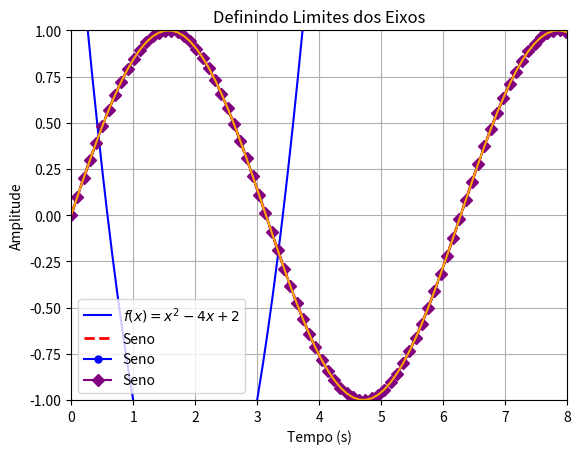
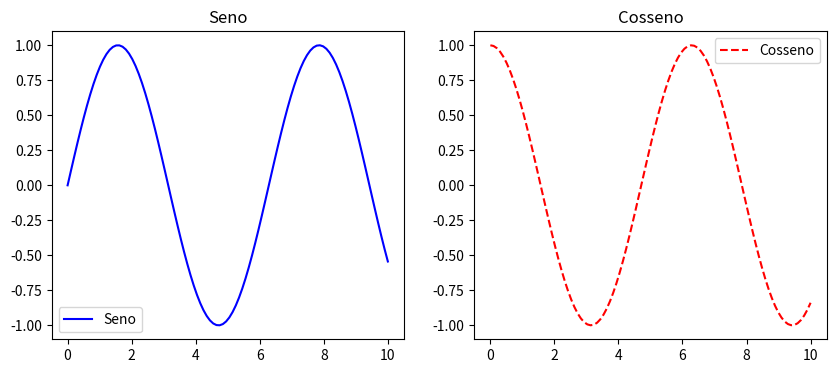

Recreate these plots in Python, in order.
import numpy as np  # Importa o módulo NumPy

# Criando um array NumPy com números de 1 a 6
arr = np.array([1, 2, 3, 4, 5, 6])

# Exibindo o array
print(arr)

print("Primeiro elemento:", arr[0])   # Índice 0 → Primeiro elemento
print("Quinto elemento:", arr[4])    # Índice 4 → Quinto elemento
print("Último elemento:", arr[-1])   # Índice -1 → Último elemento

print("Elementos do índice 2 ao 5:", arr[2:6])  # Pega do índice 2 até 5
print("Elementos do início até o índice 4:", arr[:5])  # Do início até 4
print("Últimos 3 elementos:", arr[-3:])  # Pegando os últimos 3 números
print("Elementos de 2 em 2:", arr[::2])  # Pegando de dois em dois

arr_invertido = arr[::-1]
print("Array invertido:", arr_invertido)


arr[0] = 99  # Alterando o primeiro elemento
arr[3:6] = [50, 60, 70]  # Alterando um intervalo

print("Array modificado:", arr)


# Coloque o seu código. Se achar necessário pode incluir cada bloco em células diferentes #

import numpy as np

# Criando dois arrays
a = np.array([1, 2, 3, 4, 5])
b = np.array([10, 20, 30, 40, 50])

# Operações matemáticas vetorizadas
soma = a + b       # Soma elemento a elemento
subtracao = a - b  # Subtração elemento a elemento
multiplicacao = a * b  # Multiplicação elemento a elemento
divisao = a / b    # Divisão elemento a elemento

print("Soma:", soma)
print("Subtração:", subtracao)
print("Multiplicação:", multiplicacao)
print("Divisão:", divisao)


x = np.array([1, 2, 3, 4, 5])

print("Array original:", x)
print("Array multiplicado por 2:", x * 2)
print("Array somado com 10:", x + 10)
print("Array ao quadrado:", x ** 2)
print("Array dividido por 2:", x / 2)


y = np.array([1, 4, 9, 16, 25])

print("Raiz quadrada:", np.sqrt(y))   # Raiz quadrada
print("Logaritmo natural:", np.log(y))  # Logaritmo natural
print("Exponencial:", np.exp(y))  # Exponencial
print("Seno:", np.sin(y))  # Seno
print("Cosseno:", np.cos(y))  # Cosseno


dados = np.array([5, 10, 15, 20, 25, 30])

print("Média:", np.mean(dados))   # Média dos valores
print("Soma total:", np.sum(dados))  # Soma total do array
print("Mínimo:", np.min(dados))   # Menor valor
print("Máximo:", np.max(dados))   # Maior valor
print("Desvio padrão:", np.std(dados))  # Desvio padrão


# Coloque o seu código. Se achar necessário pode incluir cada bloco em células diferentes #

import numpy as np

# Criando um array de 5 elementos, todos zero
zeros = np.zeros(5)
print("Array de zeros:", zeros)

# Criando um array de 7 elementos, todos 1
uns = np.ones(7)
print("Array de uns:", uns)

# Criando um array de 0 a 10 com passo 2
seq1 = np.arange(0, 10, 2)
print("Sequência de 0 a 10 com passo 2:", seq1)

# Criando uma sequência negativa
seq2 = np.arange(10, 0, -2)
print("Sequência decrescente de 10 a 0:", seq2)


# Criando um array de 5 valores entre 0 e 1
linspace1 = np.linspace(0, 1, 5)
print("5 valores entre 0 e 1:", linspace1)

# Criando um array de 10 valores entre -5 e 5
linspace2 = np.linspace(-5, 5, 10)
print("10 valores entre -5 e 5:", linspace2)


# Coloque o seu código. Se achar necessário pode incluir cada bloco em células diferentes #

import matplotlib.pyplot as plt

# Dados para o gráfico
x = [1, 2, 3, 4, 5]      #Entrada como pontos de um par ordenado (x,y)
y = [10, 20, 25, 30, 40] #Entrada como pontos de um par ordenado (x,y)

# Criando o gráfico
plt.plot(x, y)  

# Adicionando rótulos e título
plt.xlabel("Eixo X")  
plt.ylabel("Eixo Y")  
plt.title("Meu Primeiro Gráfico")  

# Exibir o gráfico
plt.show()


import numpy as np
import matplotlib.pyplot as plt

# Gerando valores para o eixo X (de -2 a 6 com 100 pontos)
x = np.linspace(-2, 6, 100)  

# Definindo a função f(x) = x² - 4x + 2
y = x**2 - 4*x + 2  

# Criando o gráfico
plt.plot(x, y, label=r'$f(x) = x^2 - 4x + 2$', color='b')  

# Adicionando rótulos e título
plt.xlabel("Eixo X")  
plt.ylabel("Eixo Y")  
plt.title("Gráfico da Função Quadrática")  

# Adicionando uma grade e legenda
plt.grid(True)
plt.legend()

# Exibir o gráfico
plt.show()


# Coloque o seu código #

import numpy as np
import matplotlib.pyplot as plt

# Gerando valores para X
x = np.linspace(0, 10, 100)
y = np.sin(x)  # Função seno

# Criando o gráfico com cor vermelha e linha tracejada
plt.plot(x, y, color='red', linestyle='--', linewidth=2, label='Seno')

# Personalizando o gráfico
plt.xlabel("Eixo X")
plt.ylabel("Eixo Y")
plt.title("Personalizando Cor e Estilo da Linha")
plt.legend()
plt.grid(True)

# Exibir gráfico
plt.show()


plt.plot(x, y, color='blue', marker='o', linestyle='-', markersize=5, label='Seno')
plt.legend()
plt.grid(True)
plt.show()


plt.plot(x, y, color='purple', marker='D', linestyle='-', label='Seno')

# Adicionando informações ao gráfico
plt.xlabel("Tempo (s)")  # Nome do eixo X
plt.ylabel("Amplitude")  # Nome do eixo Y
plt.title("Gráfico de Seno Personalizado")  # Título do gráfico
plt.legend()  # Adicionando legenda

plt.grid(True)  # Adicionando grade
plt.show()


plt.plot(x, y, color='orange', linestyle='-')

plt.xlim(0, 8)  # Define os limites do eixo X
plt.ylim(-1, 1)  # Define os limites do eixo Y

plt.xlabel("Tempo (s)")
plt.ylabel("Amplitude")
plt.title("Definindo Limites dos Eixos")
plt.grid(True)

plt.show()


# Criando figura com 2 subgráficos (1 linha, 2 colunas)
plt.figure(figsize=(10, 4))

# Primeiro gráfico
plt.subplot(1, 2, 1)
plt.plot(x, np.sin(x), 'b-', label="Seno")
plt.title("Seno")
plt.legend()

# Segundo gráfico
plt.subplot(1, 2, 2)
plt.plot(x, np.cos(x), 'r--', label="Cosseno")
plt.title("Cosseno")
plt.legend()

plt.show()


## Coloque seu código aqui##

## Coloque seu código aqui##